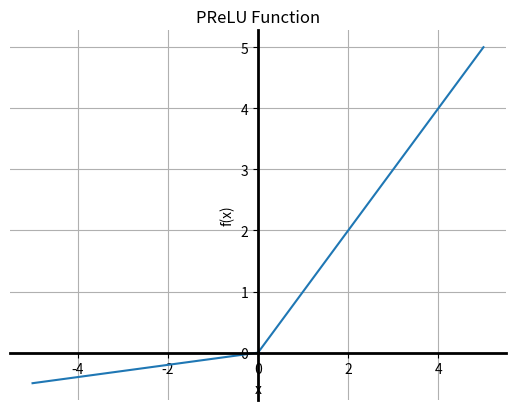

Recreate this plot in Python.
import matplotlib.pyplot as plt
import numpy as np

def prelu(x, alpha=0.1):
    return np.where(x > 0, x, alpha * x)

x = np.linspace(-5, 5, 1000)
y = prelu(x)

plt.plot(x, y)
plt.title('PReLU Function')
plt.xlabel('x')
plt.ylabel('f(x)')
ax = plt.gca()
ax.spines['left'].set_position('zero')
ax.spines['bottom'].set_position('zero')
ax.spines['left'].set_linewidth(2)
ax.spines['bottom'].set_linewidth(2)
ax.spines['right'].set_color('none')
ax.spines['top'].set_color('none')
plt.grid(True)
plt.show()
